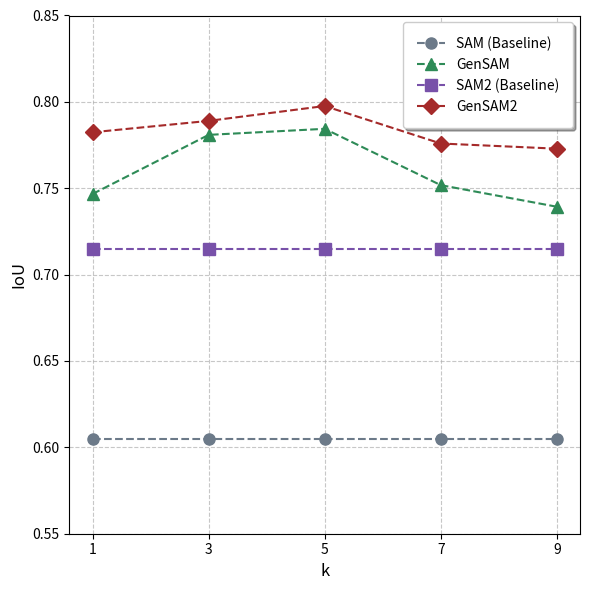

Python code for this plot:
import matplotlib.pyplot as plt
import numpy as np
from scipy.interpolate import interp1d
# Data for the first plot
k = [1, 3, 5, 7, 9]
SAM_baseline = [0.6051, 0.6051,0.6051, 0.6051, 0.6051]
ClearSeg = [0.7467, 0.7809, 0.7844, 0.7518, 0.7393]
SAM2_baseline = [0.7150, 0.7150, 0.7150, 0.7150, 0.7150]
ClearSeg2 = [0.7824, 0.7890, 0.7976, 0.7759, 0.7729]
    
# Plot configuration to enhance aesthetics similar to the second plot
plt.figure(figsize=(6, 6))

# Line styles and markers
plt.plot(k, SAM_baseline, label='SAM (Baseline)', marker='o', markersize=8, linestyle='--', color='#6C7A89', linewidth=1.5)
plt.plot(k, ClearSeg, label='GenSAM', markersize=8, marker='^',linestyle='--', color='#2E8B57', linewidth=1.5)
plt.plot(k, SAM2_baseline, label='SAM2 (Baseline)', marker='s', markersize=8, color='#7851A9', linestyle='--',linewidth=1.5)
plt.plot(k, ClearSeg2, label='GenSAM2', markersize=8, marker='D',color='#A52A2A', linestyle='--', linewidth=1.5)
plt.xticks(np.array(k))

# Title and labels with enhanced formatting
# plt.title('Comparison of Different Segmentation Methods', fontsize=14, weight='bold')
plt.xlabel('k', fontsize=12)
plt.ylabel('IoU', fontsize=12)

# Legend with improved styling
plt.legend(fontsize=10, frameon=True, fancybox=True, shadow=True, borderpad=1)  #loc='lower right', 
# Grid with dashed style for better readability
plt.grid(visible=True, linestyle='--', alpha=0.7)

# Set axis limits for better visualization
plt.ylim(0.55, 0.85)

# Show the plot
plt.tight_layout()
plt.savefig('plot.png', dpi=300, bbox_inches='tight', pad_inches=0.1)